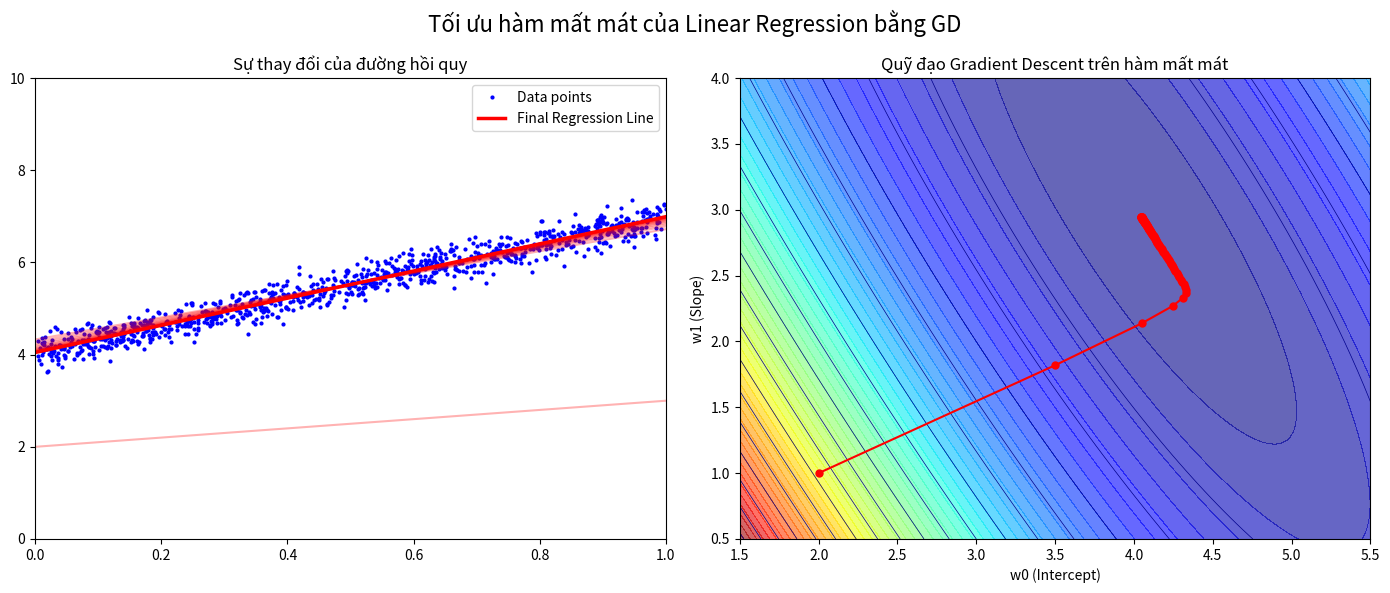

Source code (Python):
import numpy as np
import matplotlib.pyplot as plt

# 1. Khởi tạo dữ liệu giả lập (tương tự đồ thị bên trái)
np.random.seed(42)
N = 1000
X = np.random.rand(N, 1) # X trong khoảng [0, 1]
# Giả sử hàm thực tế là y = 4 + 3x + nhiễu (noise)
y = 4 + 3 * X + np.random.randn(N, 1) * 0.2

# Thêm bias (cột toàn số 1) vào ma trận X để tính toán w0
X_bar = np.concatenate((np.ones((X.shape[0], 1)), X), axis=1)

# 2. Định nghĩa hàm mất mát và đạo hàm
def cost(w):
    # Hàm mất mát MSE: L(w) = 1/(2N) * ||X*w - y||^2
    return 0.5/N * np.linalg.norm(X_bar.dot(w) - y, 2)**2

def grad(w):
    # Đạo hàm: grad = 1/N * X^T * (X*w - y)
    return 1/N * X_bar.T.dot(X_bar.dot(w) - y)

# Thuật toán Gradient Descent
def myGD(w_init, eta):
    w = [w_init]
    for it in range(100):
        w_new = w[-1] - eta * grad(w[-1])
        if np.linalg.norm(grad(w_new)) < 1e-4:
            break
        w.append(w_new)
    return (w, it)

# 3. Chạy thuật toán
w_init = np.array([[2.0], [1.0]]) # Điểm khởi tạo như trong hình phải
eta = 0.5 # Tốc độ học (learning rate)
w_hist, iters = myGD(w_init, eta)
w_hist_np = np.array(w_hist).reshape(-1, 2)

# 4. Vẽ biểu đồ
fig, (ax1, ax2) = plt.subplots(1, 2, figsize=(14, 6))

# --- BIỂU ĐỒ TRÁI: Dữ liệu và các đường hồi quy qua từng vòng lặp ---
ax1.plot(X, y, 'b.', markersize=4, label='Data points') # Điểm dữ liệu màu xanh
x0 = np.linspace(0, 1, 2, endpoint=True)

# Vẽ một số đường trung gian (màu đỏ mờ)
step = max(1, len(w_hist)//15)
for i in range(0, len(w_hist), step):
    w_tmp = w_hist[i]
    y0 = w_tmp[0][0] + w_tmp[1][0]*x0
    ax1.plot(x0, y0, 'r-', alpha=0.3)

# Vẽ đường hồi quy cuối cùng (đậm)
w_final = w_hist[-1]
y_final = w_final[0][0] + w_final[1][0]*x0
ax1.plot(x0, y_final, 'r-', linewidth=2.5, label='Final Regression Line')
ax1.set_xlim(0.0, 1.0)
ax1.set_ylim(0, 10)
ax1.set_title("Sự thay đổi của đường hồi quy")
ax1.legend()

# --- BIỂU ĐỒ PHẢI: Đường đồng mức (Contour) của hàm mất mát ---
# Tạo lưới giá trị cho w0 và w1
w0_vals = np.linspace(1.5, 5.5, 100)
w1_vals = np.linspace(0.5, 4.0, 100)
W0, W1 = np.meshgrid(w0_vals, w1_vals)
Z = np.zeros_like(W0)

# Tính giá trị cost cho từng điểm trên lưới
for i in range(W0.shape[0]):
    for j in range(W0.shape[1]):
        Z[i, j] = cost(np.array([[W0[i, j]], [W1[i, j]]]))

# Vẽ nền màu và đường đồng mức
contour_filled = ax2.contourf(W0, W1, Z, 50, cmap='jet', alpha=0.6)
ax2.contour(W0, W1, Z, 20, colors='darkblue', linewidths=0.5)

# Vẽ quỹ đạo của Gradient Descent (các điểm màu đỏ nối với nhau)
ax2.plot(w_hist_np[:, 0], w_hist_np[:, 1], 'ro-', markersize=5, linewidth=1.5)
ax2.set_xlim(1.5, 5.5)
ax2.set_ylim(0.5, 4.0)
ax2.set_title("Quỹ đạo Gradient Descent trên hàm mất mát")
ax2.set_xlabel("w0 (Intercept)")
ax2.set_ylabel("w1 (Slope)")

plt.suptitle("Tối ưu hàm mất mát của Linear Regression bằng GD", fontsize=16)
plt.tight_layout()
plt.show()
